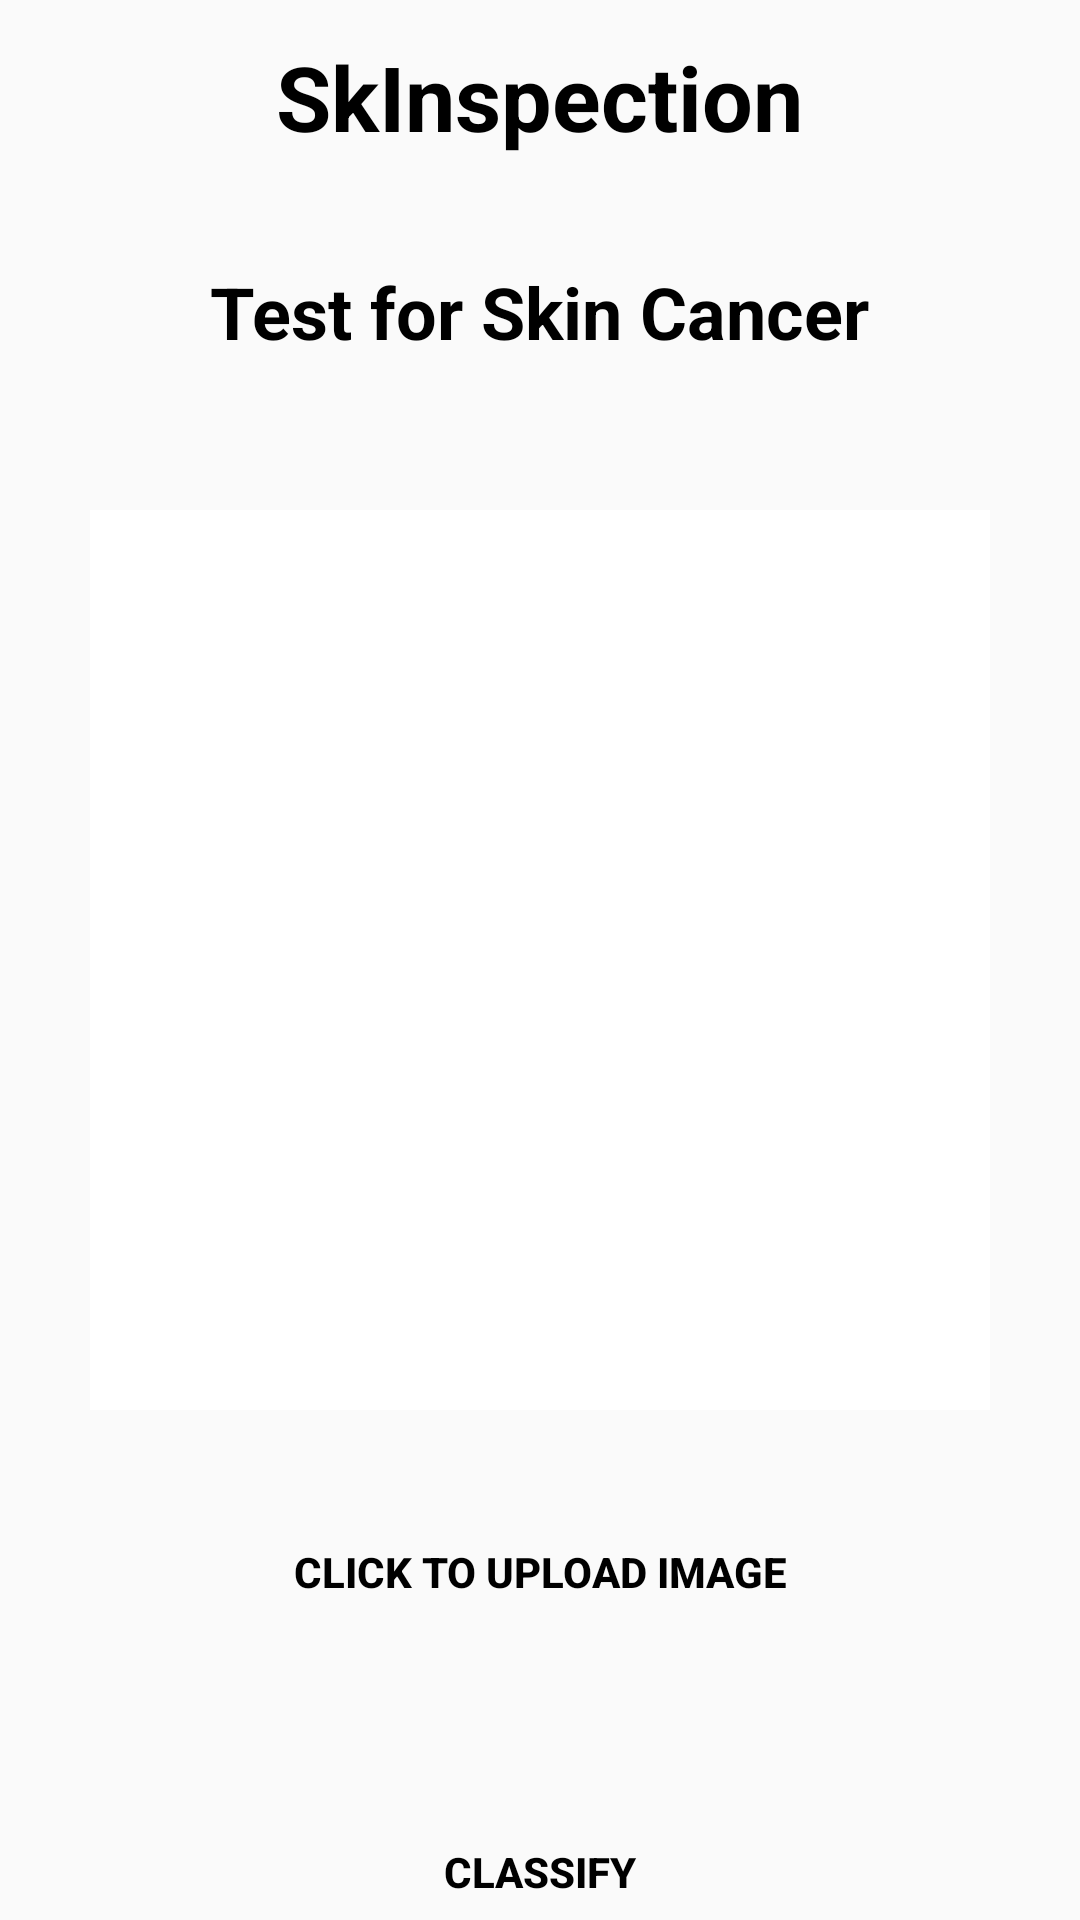

Android layout source for this screen:
<!-- AndroidManifest.xml: application theme Theme.SkinSaviour -->
<!-- res/layout/activity_classify.xml -->
<?xml version="1.0" encoding="utf-8"?>
<RelativeLayout xmlns:android="http://schemas.android.com/apk/res/android"
    xmlns:app="http://schemas.android.com/apk/res-auto"
    xmlns:tools="http://schemas.android.com/tools"
    android:layout_width="match_parent"
    android:layout_height="match_parent"
    android:background="@drawable/home_page"
    tools:context=".ClassifyActivity">
























































    <TextView
        android:id="@+id/titleHome"
        android:layout_width="wrap_content"
        android:layout_height="wrap_content"
        android:layout_centerHorizontal="true"
        android:layout_marginStart="12dp"
        android:layout_marginTop="12dp"
        android:layout_marginEnd="12dp"
        android:layout_marginBottom="12dp"
        android:text="SkInspection"
        android:textColor="#000000"
        android:textSize="30dp"
        android:textStyle="bold" />

    <TextView
        android:id="@+id/classifytext"
        android:layout_width="wrap_content"
        android:layout_height="wrap_content"
        android:layout_above="@+id/image"
        android:layout_centerHorizontal="true"
        android:layout_marginBottom="50dp"
        android:text="Test for Skin Cancer"
        android:textColor="@color/black"
        android:textSize="24dp"
        android:textAlignment="center"
        android:textStyle="bold">

    </TextView>
    <ImageView
        android:layout_width="300dp"
        android:layout_height="300dp"
        android:layout_centerVertical="true"
        android:src="@color/white"
        android:layout_centerHorizontal="true"
        android:id="@+id/image">
    </ImageView>
    <Button
        android:layout_width="match_parent"
        android:layout_height="wrap_content"
        android:id="@+id/addimage"
        android:layout_centerHorizontal="true"
        android:layout_below="@+id/image"
        android:layout_margin="30dp"
        android:text="CLICK TO UPLOAD IMAGE"
        android:textStyle="bold"
        android:background="@drawable/btn_bg"
        android:textColor="#000">
    </Button>

    <Button
        android:id="@+id/classify"
        android:layout_width="match_parent"
        android:layout_height="wrap_content"
        android:layout_below="@+id/addimage"
        android:layout_centerHorizontal="true"
        android:layout_marginStart="30dp"
        android:layout_marginTop="30dp"
        android:layout_marginEnd="30dp"
        android:background="@drawable/btn_bg"
        android:text="Classify"
        android:textColor="#000"
        android:textStyle="bold"></Button>


</RelativeLayout>
<!-- resources referenced by this layout -->
<resources>
  <style name="Theme.SkinSaviour" parent="Theme.AppCompat.Light.NoActionBar">
          
          <item name="colorPrimary">@color/purple_500</item>
          <item name="colorPrimaryVariant">@color/purple_700</item>
          <item name="colorOnPrimary">@color/white</item>
          
          <item name="colorSecondary">@color/teal_200</item>
          <item name="colorSecondaryVariant">@color/teal_700</item>
          <item name="colorOnSecondary">@color/black</item>
          
          <item name="android:statusBarColor" tools:targetApi="l">?attr/colorPrimaryVariant</item>
          
      </style>
  <!-- not gathered from this repository: default colours our renderer supplied (Android Studio template values) -->
  <color name="purple_500">#FF6200EE</color>
  <color name="purple_700">#FF3700B3</color>
  <color name="teal_200">#FF03DAC5</color>
  <color name="teal_700">#FF018786</color>
  <color name="black">#FF000000</color>
  <color name="white">#FFFFFFFF</color>
</resources>
